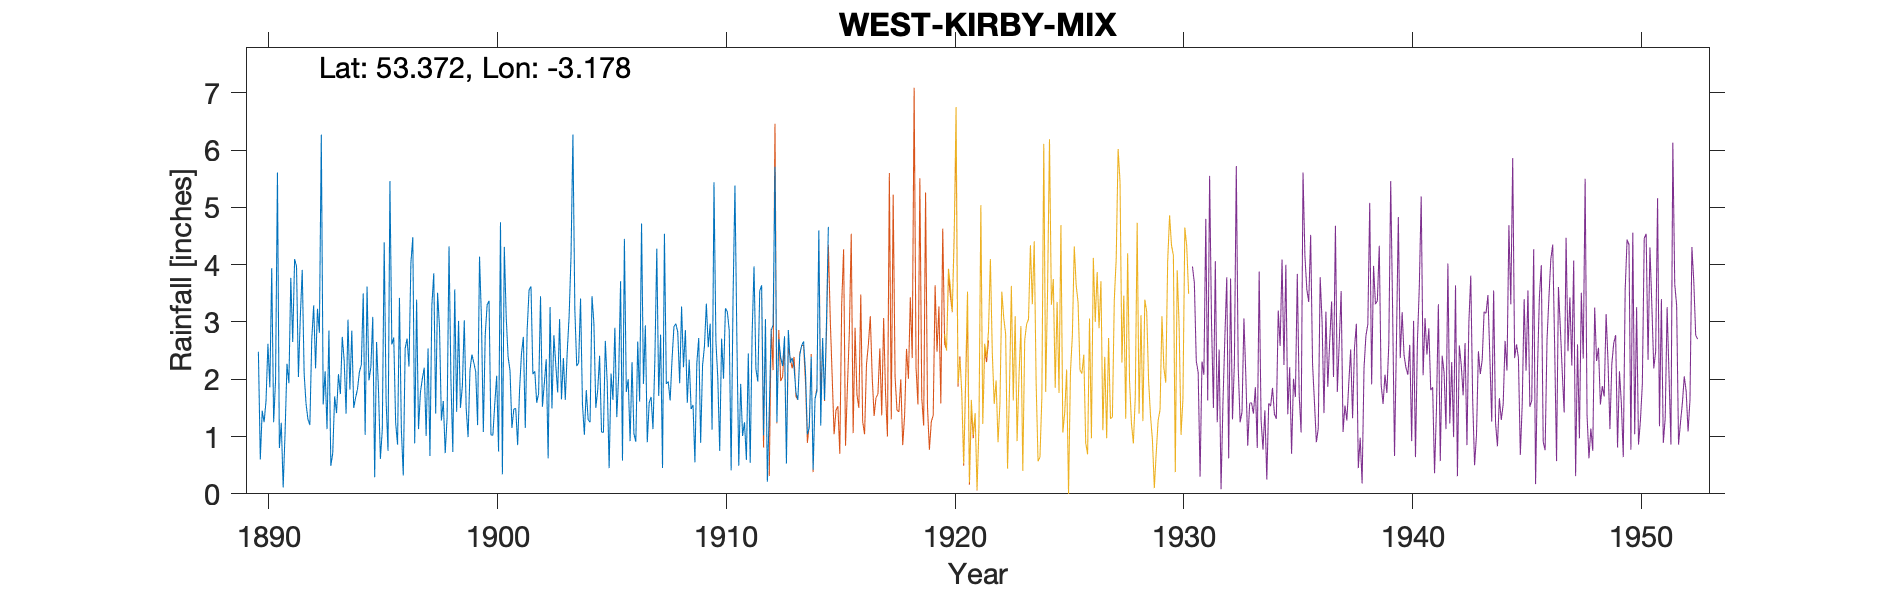

Data behind this chart, as committed beside it:
WEST-KIRBY-MIX-GREENFIELD, , , , , , , , , , , , , , , , , , , , , , , 
Grid ref, SJ217868, Long, -3.178, Lat, 53.37, Elevation, 75, ft., , , , , , , , , , , , , , , 
Station no, RR4145, , , , , , , , , , , , , , , , , , , , , , 
, 1890, 1891, 1892, 1893, 1894, 1895, 1896, 1897, 1898, 1899, 1900, 1901, 1902, 1903, 1904, 1905, 1906, 1907, 1908, 1909, 1910, 1911, 1912
January, 2.48, 1.24, 2.1, 1.13, 1.82, 3.09, 1.24, 1.13, 1.28, 3.03, 3.3, 2.15, 2.09, 2.25, 2.29, 1.08, 4.45, 0.9, 1.63, 1.55, 2.67, 0.49, 3.64
February, 0.6, 0.11, 1.57, 2.85, 2.85, 0.29, 0.86, 1.77, 1.62, 1.49, 3.37, 1.15, 2.14, 1.77, 3.41, 1.07, 1.78, 1.59, 2.35, 0.55, 2.02, 1.92, 1.02
March, 1.45, 1.07, 1.3, 0.49, 1.5, 2.65, 3.42, 2.01, 0.71, 0.99, 1.03, 1.48, 1.59, 3.05, 1.57, 2.67, 2, 1.69, 2.92, 2.28, 0.75, 1.01, 3.05
April, 1.25, 2.27, 1.2, 0.71, 1.68, 1.82, 1.12, 2.2, 1.34, 2.16, 1.02, 1.49, 1.75, 1.65, 1.03, 1.93, 0.92, 1.13, 2.97, 2.72, 2.71, 1.25, 0.21
May, 1.62, 1.93, 2.7, 1.7, 1.83, 0.61, 0.32, 1.01, 4.32, 2.43, 1.57, 0.85, 3.45, 2.37, 1.81, 0.45, 2.3, 2.36, 2.82, 0.89, 2.01, 0.59, 1.46
June, 2.62, 3.77, 3.29, 1.41, 2.13, 1.12, 2.54, 2.54, 1.99, 2.29, 2.06, 1.81, 1.52, 1.64, 1.29, 2.1, 1.05, 4.28, 1.93, 2.24, 3.24, 2.45, 2.85
July, 1.86, 2.65, 2.19, 2.09, 2.25, 4.39, 2.71, 0.66, 0.73, 2.13, 0.74, 2.44, 1.93, 2.47, 1.25, 1.64, 0.91, 1.71, 3.27, 2.58, 3.18, 0.54, 2.95
August, 3.94, 4.1, 3.23, 1.74, 3.5, 1.62, 2.22, 3.29, 3.57, 1.2, 4.74, 2.74, 2.35, 3.1, 3.45, 2.9, 2.66, 2.78, 2.21, 3.32, 2.85, 2.78, 5.71
September, 1.25, 3.97, 2.81, 2.74, 1.03, 0.75, 4.03, 3.85, 1.43, 4.14, 0.34, 1.15, 0.62, 4.15, 2.98, 1.34, 1.61, 0.45, 2.86, 2.56, 0.41, 3.97, 1.25
October, 1.98, 2.04, 6.27, 2.33, 3.62, 5.46, 4.48, 1.4, 3.02, 3.07, 4.31, 2.87, 3.26, 6.27, 1.5, 2.07, 4.72, 4.54, 1.59, 2.97, 3.41, 2.18, 2.7
November, 5.61, 3.1, 1.56, 1.4, 1.98, 2.61, 0.88, 3.51, 1.5, 1.08, 3.09, 3.56, 1.49, 3.22, 1.81, 3.71, 1.92, 1.92, 2.34, 1.12, 5.38, 1.96, 2.38
December, 0.8, 3.91, 2.14, 3.04, 2.21, 2.73, 3.39, 2.91, 1.88, 2.78, 2.39, 3.62, 2.77, 2.23, 2.41, 0.58, 2.94, 1.96, 1.48, 5.44, 2.72, 3.54, 2.23
Total, 25.46, 30.16, 30.36, 21.63, 26.4, 27.14, 27.21, 26.28, 23.39, 26.79, 27.96, 25.31, 24.96, 34.17, 24.8, 21.54, 27.26, 25.31, 28.37, 28.22, 31.35, 22.68, 29.45
NGR is Greenfield. Altitudes match., , , , , , , , , , , , , , , , , , , , , , , 
